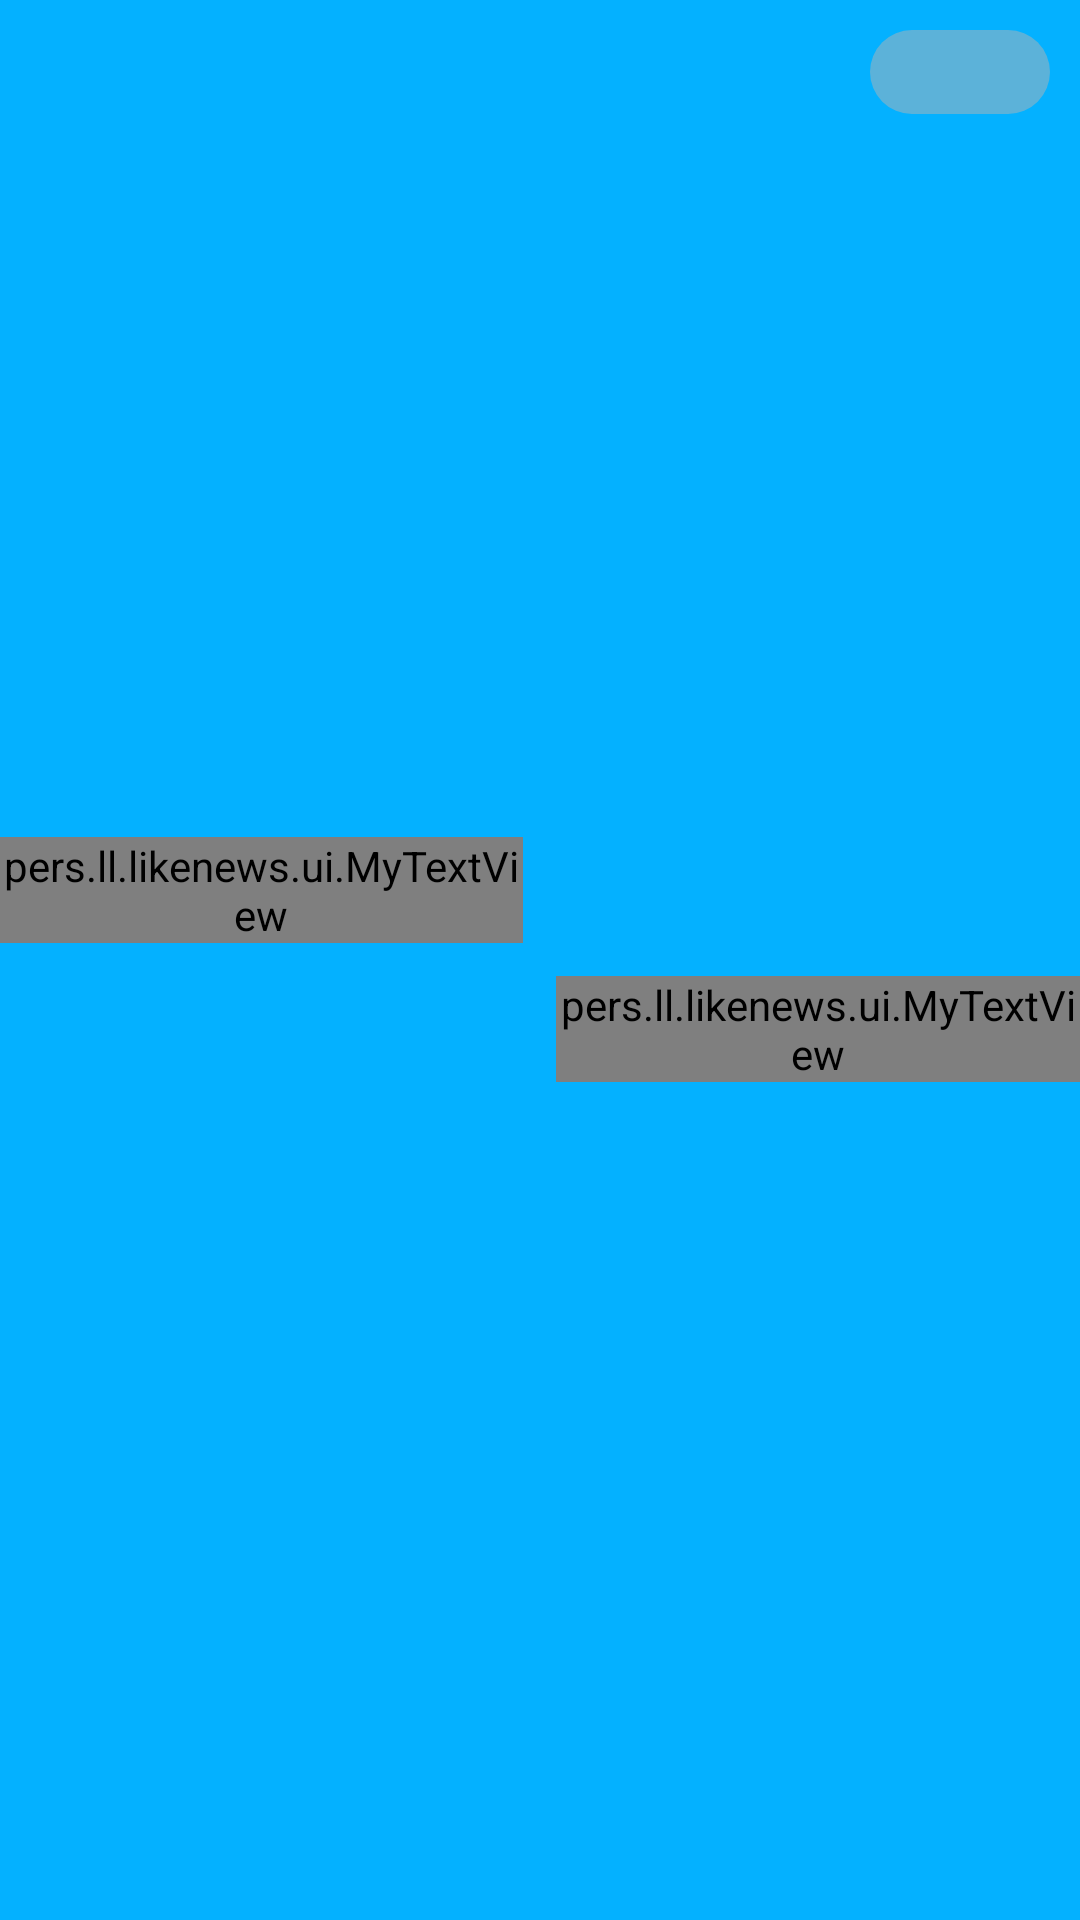

Produce the Android XML layout that renders to this screen, including the resource entries it uses.
<!-- AndroidManifest.xml: activity theme FullscreenTheme -->
<!-- res/layout/activity_splash.xml -->
<?xml version="1.0" encoding="utf-8"?>
<FrameLayout xmlns:android="http://schemas.android.com/apk/res/android"
             xmlns:tools="http://schemas.android.com/tools"
             android:layout_width="match_parent"
             android:layout_height="match_parent"
             android:background="@color/colorPrimary"
             android:id="@+id/flSplash"
             tools:context=".view.activity.SplashActivity">
    <RelativeLayout
        android:layout_width="match_parent"
        android:layout_height="match_parent">
        <TextView
            android:id="@+id/tv_skip"
            android:layout_width="60dp"
            android:layout_height="28dp"
            android:layout_marginTop="10dp"
            android:layout_marginRight="10dp"
            android:layout_marginEnd="10dp"
            tools:text="跳过1秒"
            android:layout_alignParentRight="true"
            android:layout_alignParentTop="true"
            android:alpha="0.5"
            android:gravity="center"
            android:textSize="13sp"
            android:background="@drawable/bg_corners"
            android:textColor="#ffffff"/>
        
        <View
            android:id="@+id/lineVertical"
            android:layout_width="1dp"
            android:layout_height="match_parent"
            android:layout_centerHorizontal="true"/>
    
        <View
            android:id="@+id/lineHorizontal"
            android:layout_width="match_parent"
            android:layout_height="1dp"
            android:layout_centerVertical="true"/>
        
        <pers.ll.likenews.ui.MyTextView
            android:id="@+id/tvSentence1"
            android:layout_width="wrap_content"
            android:layout_height="wrap_content"
            android:textColor="@color/white"
            tools:text="晓看红湿处"
            android:ems="1"
            android:textSize="30sp"
            android:layout_toStartOf="@+id/lineVertical"
            android:layout_above="@id/lineHorizontal"
            android:gravity="bottom"
            android:layout_marginEnd="5dp"
            android:layout_marginBottom="5dp"/>
    
        <pers.ll.likenews.ui.MyTextView
            android:id="@+id/tvSentence2"
            android:layout_width="wrap_content"
            android:layout_height="wrap_content"
            android:textColor="@color/white"
            tools:text="花重锦官城"
            android:ems="1"
            android:textSize="30sp"
            android:gravity="top"
            android:layout_below="@id/lineHorizontal"
            android:layout_toEndOf="@id/lineVertical"
            android:layout_marginStart="5dp"
            android:layout_marginTop="5dp"/>
    </RelativeLayout>
    
</FrameLayout>
<!-- resources referenced by this layout -->
<resources>
  <color name="colorPrimary">#04B1FF</color>
  <color name="white">#ffffff</color>
  <!-- drawable bg_corners (drawable) -->
  <shape xmlns:android="http://schemas.android.com/apk/res/android"
      android:shape="rectangle">
      
      
       
      <solid android:color="@color/gray" />
      
      
      
          
          
          
      
      
      <corners
          android:radius="50dp"
          />
      
      
          
  
  </shape>
  <style name="FullscreenTheme" parent="AppTheme">
          <item name="android:actionBarStyle">@style/FullscreenActionBarStyle</item>
          <item name="android:windowActionBarOverlay">true</item>
          <item name="android:windowBackground">@color/colorPrimary</item>
          <item name="metaButtonBarStyle">?android:attr/buttonBarStyle</item>
          <item name="metaButtonBarButtonStyle">?android:attr/buttonBarButtonStyle</item>
      </style>
  <color name="gray">#B4B4B4</color>
  <style name="AppTheme" parent="Theme.AppCompat.Light.NoActionBar">
          
          <item name="colorPrimary">@color/colorPrimary</item>
          <item name="colorPrimaryDark">@color/colorPrimaryDark</item>
          <item name="colorAccent">@color/colorAccent</item>
      </style>
  <style name="FullscreenActionBarStyle" parent="Widget.AppCompat.ActionBar">
          <item name="android:background">@color/black_overlay</item>
      </style>
  <color name="colorPrimaryDark">#01699B</color>
  <color name="colorAccent">#D81B60</color>
  <color name="black_overlay">#66000000</color>
</resources>
